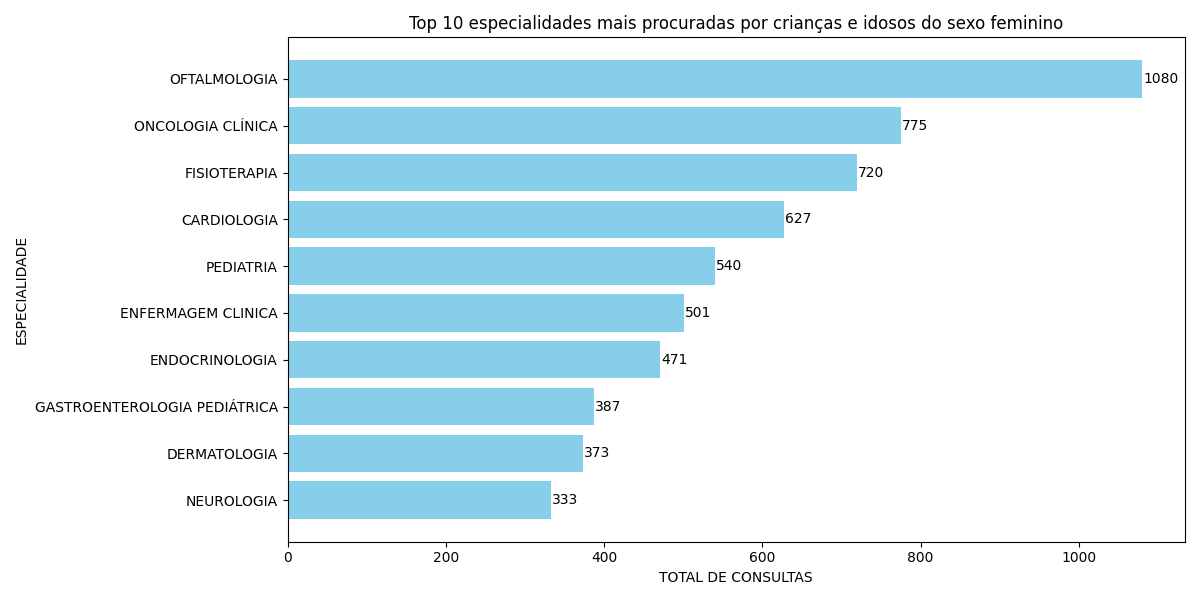

Values plotted in this chart, from the file beside it:
especialidade, total_consultas
OFTALMOLOGIA, 1080
ONCOLOGIA CLÍNICA, 775
FISIOTERAPIA, 720
CARDIOLOGIA, 627
PEDIATRIA, 540
ENFERMAGEM CLINICA, 501
ENDOCRINOLOGIA, 471
GASTROENTEROLOGIA PEDIÁTRICA, 387
DERMATOLOGIA, 373
NEUROLOGIA, 333
NEFROLOGIA, 271
GERIATRIA, 250
HEMATOLOGIA, 245
ENDOCRINOLOGIA PEDIÁTRICA, 241
OTORRINOLARINGOLOGIA, 217
PSIQUIATRIA, 199
CARDIOLOGIA PEDIÁTRICA, 193
NEFROLOGIA PEDIÁTRICA, 184
PNEUMOLOGIA, 179
CIRURGIA GERAL, 176
UROLOGIA, 165
NEUROCIRURGIA, 143
HEPATOLOGIA, 139
REUMATOLOGIA, 136
CIRURGIA VASCULAR, 112
CIRURGIA ONCOLOGICA, 108
GASTROENTEROLOGIA, 107
HEMATOLOGIA PEDIATRICA, 106
NUTRICAO INFANTIL, 105
PROCEDIMENTOS ECI, 102
CIRURGIA DE CABEÇA E PESCOÇO, 101
ALERGOLOGIA PEDIATRICA, 96
PROCTOLOGIA, 87
FONOAUDIOLOGIA, 80
REUMATOLOGIA PEDIÁTRICA, 80
OTORRINOLARINGOLOGIA PEDIATRICA, 79
NEUROLOGIA PEDIÁTRICA, 78
PNEUMOLOGIA PEDIÁTRICA, 76
INFECTOLOGIA PEDIÁTRICA, 65
TERAPIA OCUPACIONAL, 63
CIRURGIA TORÁCICA, 58
NUTRIÇÃO CLÍNICA, 50
ORTOPEDIA, 49
MASTOLOGIA, 48
CIRURGIA PEDIATRICA GERAL, 42
ANESTESIOLOGIA, 41
ORTOPEDIA PEDIATRICA, 36
CLINICA GERAL, 35
PSICOLOGIA, 34
PSIQUIATRIA PEDIATRICA, 29
CIRURGIA PLÁSTICA, 25
PSICOLOGIA INFANTIL, 25
CIRURGIA BARIATRICA, 24
ODONTOLOGIA CLINICA, 22
ODONTOLOGIA CIRURGIA BUCOMAXILO FACIAL, 18
CIRURGIA DO APARELHO DIGESTIVO, 16
CONSULTA FARMACEUTICA, 9
TX RENAL - PROCEDIMENTOS, 6
NEUROPSICOLOGIA, 5
TRANSPLANTE RENAL UROLOGIA, 5
... 6 more rows
